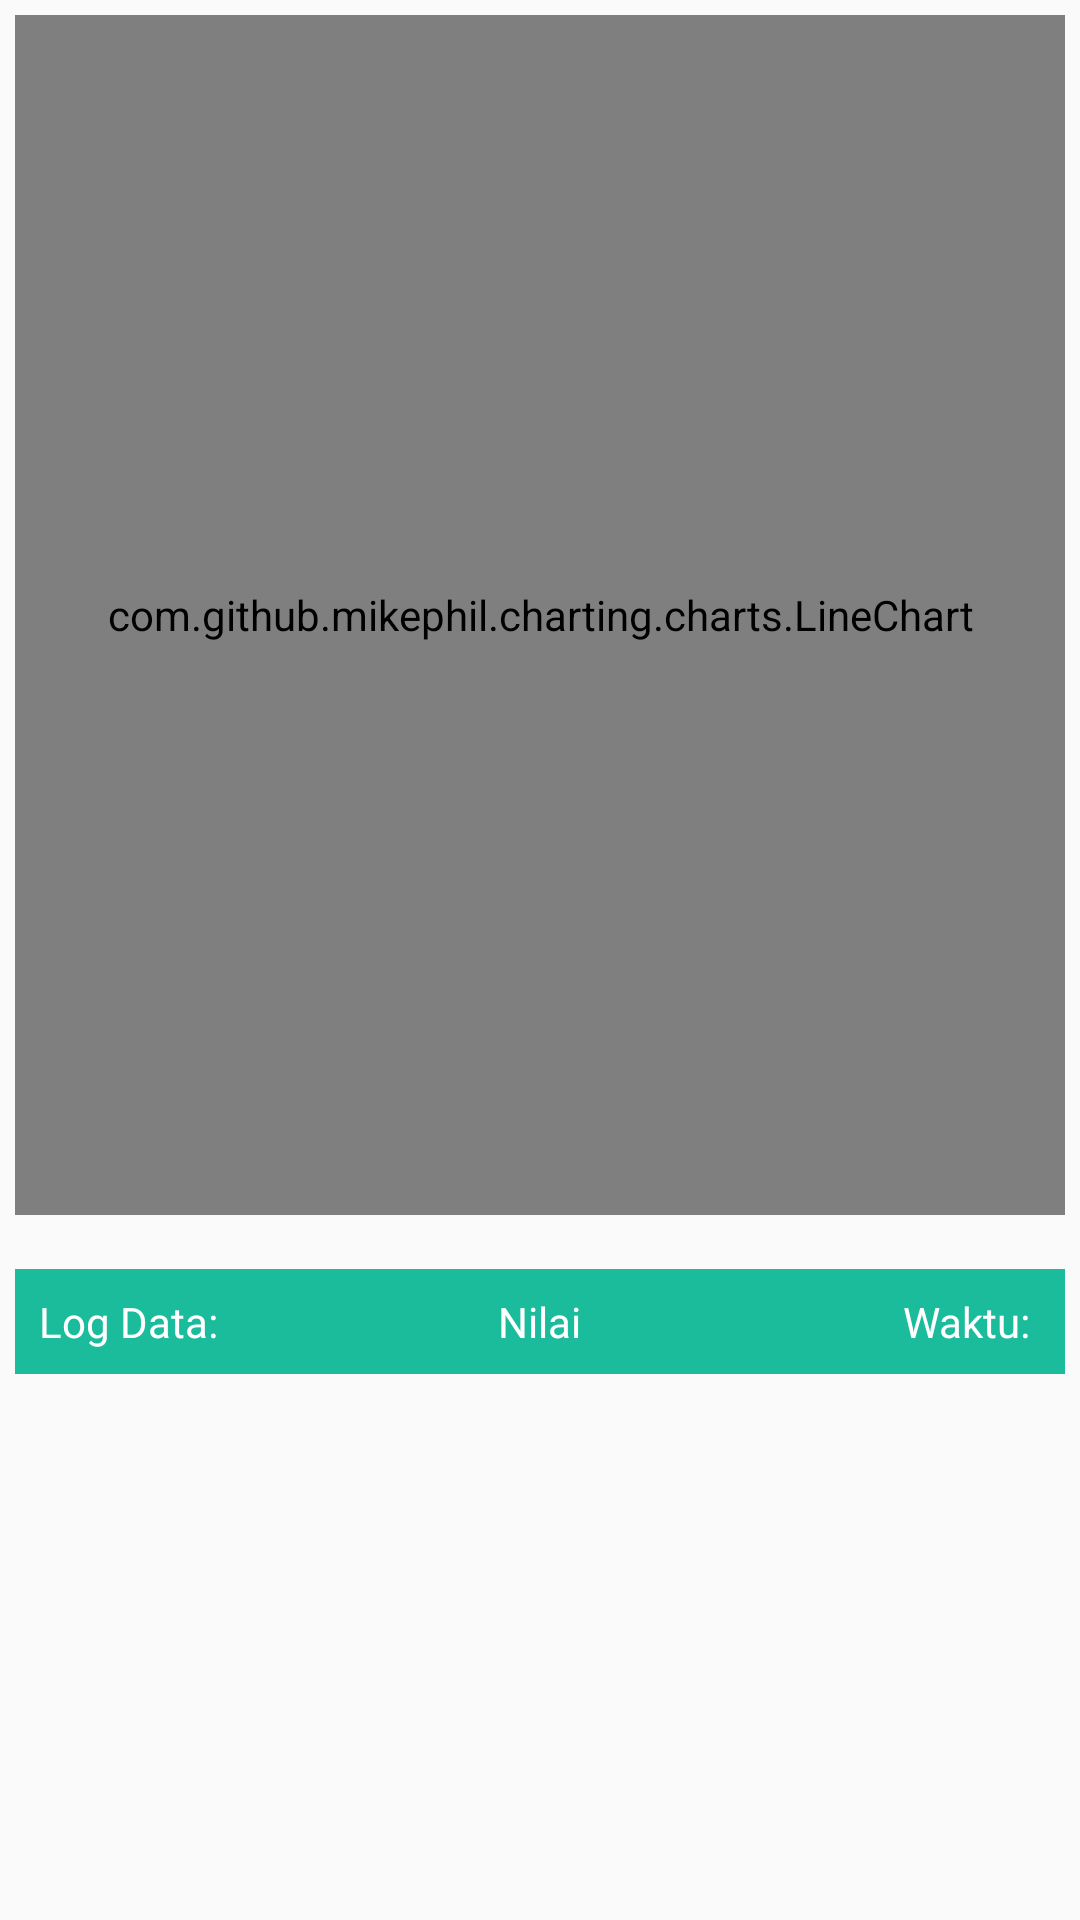

Layout XML and referenced resources for this Android screen:
<!-- AndroidManifest.xml: application theme AppTheme -->
<!-- res/layout/fragment_do.xml -->
<?xml version="1.0" encoding="utf-8"?>
<RelativeLayout
    xmlns:android="http://schemas.android.com/apk/res/android"
    xmlns:tools="http://schemas.android.com/tools"
    xmlns:app="http://schemas.android.com/apk/res-auto"
    android:layout_width="match_parent"
    android:layout_height="match_parent"
    app:layout_behavior="@string/appbar_scrolling_view_behavior"
    tools:context=".activity.DataHistoryActivity">

    <LinearLayout
        android:paddingBottom="10dp"
        android:layout_width="match_parent"
        android:layout_height="wrap_content"
        android:layout_margin="5dp"
        android:orientation="vertical">

        <com.github.mikephil.charting.charts.LineChart
            android:id="@+id/chart_do"
            android:layout_width="match_parent"
            android:layout_height="400dp"
            android:layout_marginBottom="18dp"/>

        <RelativeLayout
            android:layout_width="match_parent"
            android:layout_height="wrap_content"
            android:orientation="vertical"
            android:background="@color/colorPrimary">

            <TextView
                android:layout_width="wrap_content"
                android:layout_height="wrap_content"
                android:text="Log Data: "
                android:textColor="@android:color/white"
                android:padding="8dp"
                android:layout_alignParentLeft="true"/>

            <TextView
                android:layout_width="wrap_content"
                android:layout_height="wrap_content"
                android:text="Waktu: "
                android:textColor="@android:color/white"
                android:padding="8dp"
                android:layout_alignParentRight="true"/>

            <TextView
                android:layout_width="wrap_content"
                android:layout_height="wrap_content"
                android:text="Nilai"
                android:textColor="@android:color/white"
                android:padding="8dp"
                android:layout_centerInParent="true"/>

        </RelativeLayout>
        <android.support.v7.widget.RecyclerView
            android:id="@+id/recycler_view_ph"
            android:layout_width="match_parent"
            android:layout_height="wrap_content"
            android:scrollbars="vertical" />

    </LinearLayout>
</RelativeLayout>
<!-- resources referenced by this layout -->
<resources>
  <color name="colorPrimary">#1BBC9B</color>
  <style name="AppTheme" parent="Theme.AppCompat.Light.DarkActionBar">
          
          <item name="colorPrimary">@color/colorPrimary</item>
          <item name="colorPrimaryDark">@color/colorPrimaryDark</item>
          <item name="colorAccent">@color/colorAccent</item>
          <item name="windowActionBar">false</item>
          <item name="windowNoTitle">true</item>
      </style>
  <color name="colorPrimaryDark">#303F9F</color>
  <color name="colorAccent">#e6ff00</color>
</resources>
